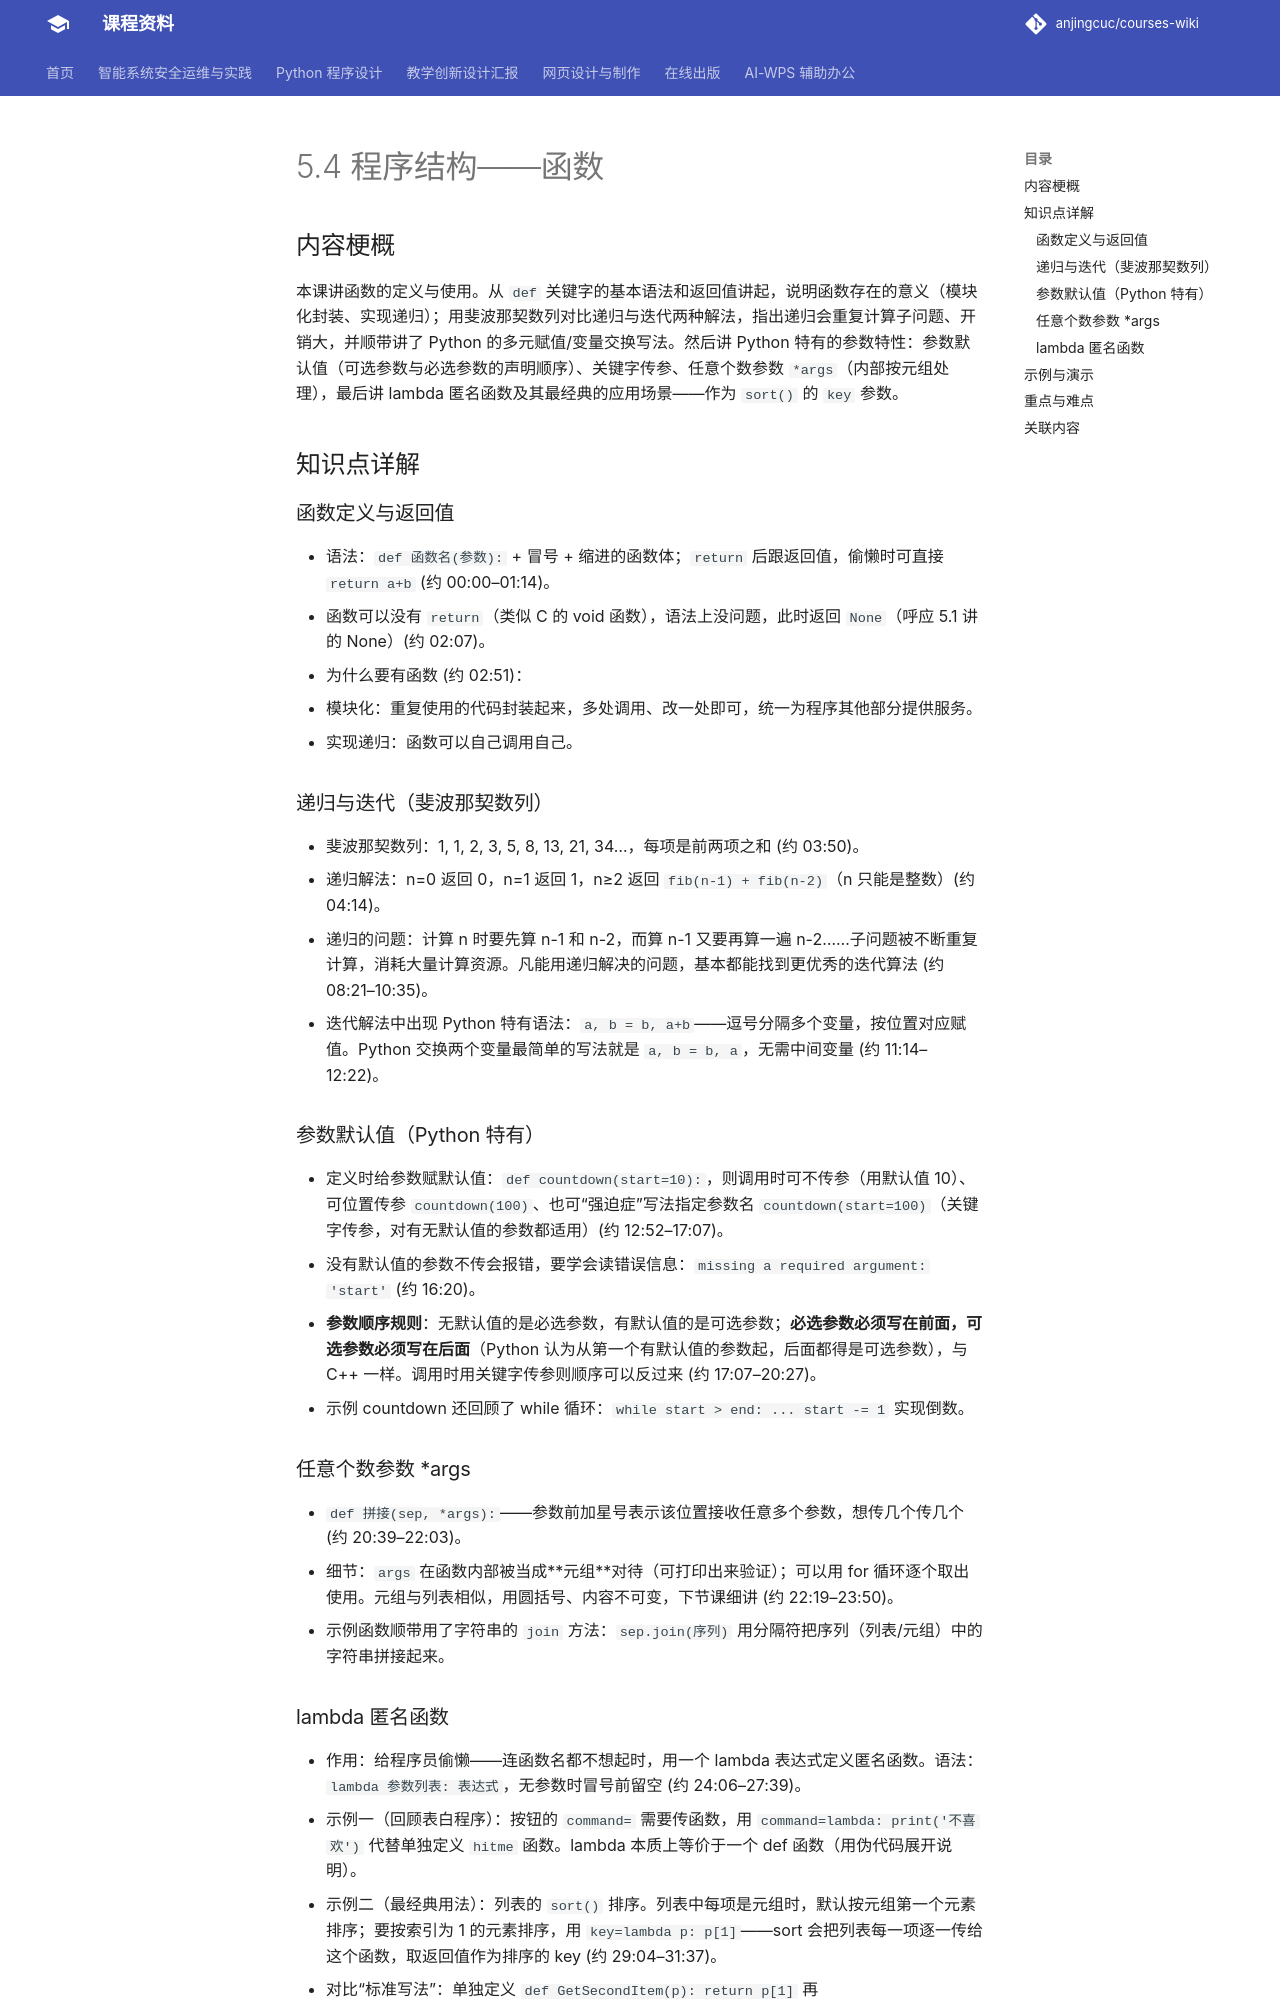

repository: anjingcuc/courses-wiki · page: python/v2/notes/5.4-程序结构-函数-done/index.html · generator: mkdocs

# 5.4 程序结构——函数

## 内容梗概

本课讲函数的定义与使用。从 `def` 关键字的基本语法和返回值讲起，说明函数存在的意义（模块化封装、实现递归）；用斐波那契数列对比递归与迭代两种解法，指出递归会重复计算子问题、开销大，并顺带讲了 Python 的多元赋值/变量交换写法。然后讲 Python 特有的参数特性：参数默认值（可选参数与必选参数的声明顺序）、关键字传参、任意个数参数 `*args`（内部按元组处理），最后讲 lambda 匿名函数及其最经典的应用场景——作为 `sort()` 的 `key` 参数。

## 知识点详解

### 函数定义与返回值

- 语法：`def 函数名(参数):` + 冒号 + 缩进的函数体；`return` 后跟返回值，偷懒时可直接 `return a+b` (约 00:00–01:14)。
- 函数可以没有 `return`（类似 C 的 void 函数），语法上没问题，此时返回 `None`（呼应 5.1 讲的 None）(约 02:07)。
- 为什么要有函数 (约 02:51)：
  - 模块化：重复使用的代码封装起来，多处调用、改一处即可，统一为程序其他部分提供服务。
  - 实现递归：函数可以自己调用自己。

### 递归与迭代（斐波那契数列）

- 斐波那契数列：1, 1, 2, 3, 5, 8, 13, 21, 34…，每项是前两项之和 (约 03:50)。
- 递归解法：n=0 返回 0，n=1 返回 1，n≥2 返回 `fib(n-1) + fib(n-2)`（n 只能是整数）(约 04:14)。
- 递归的问题：计算 n 时要先算 n-1 和 n-2，而算 n-1 又要再算一遍 n-2……子问题被不断重复计算，消耗大量计算资源。凡能用递归解决的问题，基本都能找到更优秀的迭代算法 (约 08:21–10:35)。
- 迭代解法中出现 Python 特有语法：`a, b = b, a+b`——逗号分隔多个变量，按位置对应赋值。Python 交换两个变量最简单的写法就是 `a, b = b, a`，无需中间变量 (约 11:14–12:22)。

### 参数默认值（Python 特有）

- 定义时给参数赋默认值：`def countdown(start=10):`，则调用时可不传参（用默认值 10）、可位置传参 `countdown(100)`、也可“强迫症”写法指定参数名 `countdown(start=100)`（关键字传参，对有无默认值的参数都适用）(约 12:52–17:07)。
- 没有默认值的参数不传会报错，要学会读错误信息：`missing a required argument: 'start'` (约 16:20)。
- **参数顺序规则**：无默认值的是必选参数，有默认值的是可选参数；**必选参数必须写在前面，可选参数必须写在后面**（Python 认为从第一个有默认值的参数起，后面都得是可选参数），与 C++ 一样。调用时用关键字传参则顺序可以反过来 (约 17:07–20:27)。
- 示例 countdown 还回顾了 while 循环：`while start > end: ... start -= 1` 实现倒数。

### 任意个数参数 *args

- `def 拼接(sep, *args):`——参数前加星号表示该位置接收任意多个参数，想传几个传几个 (约 20:39–22:03)。
- 细节：`args` 在函数内部被当成**元组**对待（可打印出来验证）；可以用 for 循环逐个取出使用。元组与列表相似，用圆括号、内容不可变，下节课细讲 (约 22:19–23:50)。
- 示例函数顺带用了字符串的 `join` 方法：`sep.join(序列)` 用分隔符把序列（列表/元组）中的字符串拼接起来。
